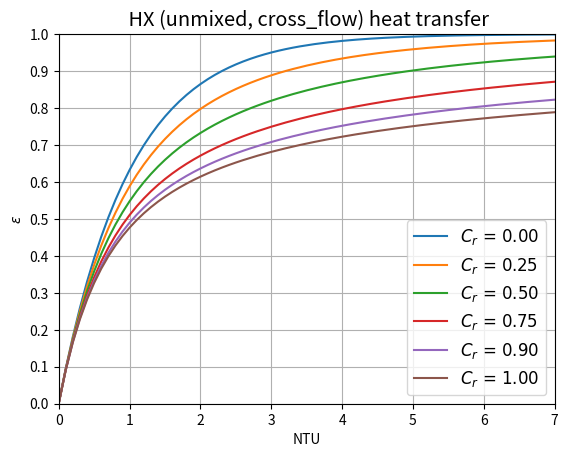

The matplotlib source for this figure:
import numpy as np
from matplotlib import pyplot as plt
from scipy.special import factorial


def P(n, y):
    y = np.asarray(y)
    result = np.empty_like(y, dtype=float)

    # Mask for y < 0: set to np.nan
    mask_neg = y < 0
    result[mask_neg] = np.nan

    # Mask for 0 <= y < 1e-8: set to 0
    mask_small = (y >= 0) & (y < 1e-8)
    result[mask_small] = 0.0

    # Mask for y >= 1e-8: compute as before
    mask_valid = y >= 1e-8
    if np.any(mask_valid):
        y_valid = y[mask_valid]
        sum_term = np.sum(
            [
                (n + 1 - j) / factorial(j) * np.exp((j + n) * np.log(y_valid))
                for j in range(1, n + 1)
            ],
            axis=0,
        )
        result[mask_valid] = (1.0 / factorial(n + 1)) * sum_term

    return result


def epsilon_ntu(
    NTU, C_ratio, exchanger_type="aligned_flow", flow_type="counterflow", n_passes=1
):
    """
    Calculate the effectiveness (epsilon) of a heat exchanger using the Number of Transfer Units (NTU) method.

    Parameters:
    NTU (float/np array): Number of Transfer Units
    C_ratio (float): Capacity rate ratio 0 <= C_min/C_max <= 1
    exchanger_type (str, optional): Type of the heat exchanger. Can be 'aligned_flow', 'cross_flow', or 'shell_and_tube'. Default is 'aligned_flow'.
    flow_type (str, optional): Arrangement of the flow. Can be 'parallel', 'counter', 'unmixed', 'Cmax_mixed', 'Cmin_mixed', or 'both_mixed'. Default is 'counterflow'.
    n_passes (int, optional): Number of passes (overall counterflow for all types, except for shell in tube where this is shell passes). Default is 1.

    Returns:
    epsilon (float): Effectiveness of the heat exchanger
    """
    assert 0 <= C_ratio <= 1, (
        f"C_ratio should be between 0 and 1 (inclusive), but is {C_ratio:.1f}"
    )
    assert isinstance(n_passes, int) and n_passes >= 1, (
        f"n_passes should be an integer greater than or equal to 1 but is {n_passes:.0f}"
    )
    valid_exchanger_types = ["aligned_flow", "cross_flow", "shell_and_tube"]
    valid_flow_types = [
        "coflow",
        "counterflow",
        "unmixed",
        "Cmax_mixed",
        "Cmin_mixed",
        "both_mixed",
    ]
    assert exchanger_type in valid_exchanger_types, (
        f"Invalid exchanger_type. Must be one of {valid_exchanger_types}"
    )
    assert flow_type in valid_flow_types, (
        f"Invalid flow_type. Must be one of {valid_flow_types}"
    )

    tol = 1e-9
    tol_it = 1e-4
    ntu_p = NTU / n_passes
    if (
        C_ratio < 0 + tol
    ):  # Close enough to zero, doesn't matter the type as C_min fluid doesn't change temperature
        epsilon = 1 - np.exp(-ntu_p)  # Kays & London (2-13a)

    elif (
        exchanger_type == "aligned_flow"
    ):  # Two concentric tubes aligned with eachother
        if flow_type == "coflow":
            epsilon = (1 - np.exp(-ntu_p * (1 + C_ratio))) / (
                1 + C_ratio
            )  # Kays & London (2-14)
        elif flow_type == "counterflow":
            if C_ratio < 1 - tol:  # Far enough from 1
                epsilon = (1 - np.exp(-ntu_p * (1 - C_ratio))) / (
                    1 - C_ratio * np.exp(-ntu_p * (1 - C_ratio))
                )  # Kays & London (2-13)
            else:  # Close enough to 1
                epsilon = ntu_p / (ntu_p + 1)  # Kays & London (2-13b)
        if (
            n_passes > 1
        ):  # we have just calculated the effectiveness for one pass, assumes mixing between passes and overall counterflow config
            epsilon_1p = epsilon
            if C_ratio > 1 - tol:  # Close enough to 1 that will be considered as such
                epsilon = (
                    n_passes * epsilon_1p / (1 + (n_passes - 1) * epsilon_1p)
                )  # Kays & London (2-18a)
            elif n_passes == 1:
                epsilon = epsilon_1p
            else:  # Kays & London (2-18)
                epsilon = (
                    ((1 - epsilon_1p * C_ratio) / (1 - epsilon_1p)) ** n_passes - 1
                ) / (
                    (((1 - epsilon_1p * C_ratio) / (1 - epsilon_1p)) ** n_passes)
                    - C_ratio
                )

    elif exchanger_type == "cross_flow":
        if flow_type == "unmixed":
            # This is a computationally efficient way to estimate, but is just an approximation
            # epsilon = 1 - np.exp(ntu_p**0.22 / C_ratio * (np.exp(-C_ratio * ntu_p**0.78) - 1)) #CHECK REFERENCE Eqn (3.24) in Lopez -> This is a decent approximation but doesn't asymptote to right answer, which is below
            # Shah p128 Table 3.3 formula for crossflow, both fluids unmixed
            epsilon = 1 - np.exp(-NTU)
            n = 1
            term = -np.exp(-(1 + C_ratio) * NTU) * (C_ratio**n) * P(n, NTU)
            # Loop until the added term is smaller than the tolerance
            while np.any(np.abs(term) > tol_it):
                epsilon += term
                n += 1
                term = -np.exp(-(1 + C_ratio) * NTU) * (C_ratio**n) * P(n, NTU)
            return epsilon

        elif flow_type == "Cmax_mixed":
            # epsilon = 1 / C_ratio * (1 - np.exp(1 - C_ratio) * (1 - np.exp(-ntu_p))) # Lopez (3.25) WRONG
            epsilon = (
                1 / C_ratio * (1 - np.exp(-C_ratio * (1 - np.exp(-ntu_p))))
            )  # Kays & London (2-16)
        elif flow_type == "Cmin_mixed":
            epsilon = 1 - np.exp(
                -1 / C_ratio * (1 - np.exp(-C_ratio * ntu_p))
            )  # Kays & London (2-15)
        elif flow_type == "both_mixed":
            epsilon = 1 / (
                1 / (1 - np.exp(-ntu_p))
                + C_ratio / (1 - np.exp(-C_ratio * ntu_p))
                - 1 / ntu_p
            )  # Kays & London (2-17)

        if (
            n_passes > 1
        ):  # we have just calculated the effectiveness for one pass, assumes mixing between passes and overall counterflow config
            epsilon_1p = epsilon
            if C_ratio > 1 - tol:  # Close enough to 1 that will be considered as such
                epsilon = (
                    n_passes * epsilon_1p / (1 + (n_passes - 1) * epsilon_1p)
                )  # Kays & London (2-18a)
            elif n_passes == 1:
                epsilon = epsilon_1p
            else:  # Kays & London (2-18)
                epsilon = (
                    ((1 - epsilon_1p * C_ratio) / (1 - epsilon_1p)) ** n_passes - 1
                ) / (
                    (((1 - epsilon_1p * C_ratio) / (1 - epsilon_1p)) ** n_passes)
                    - C_ratio
                )

    elif exchanger_type == "shell_and_tube":
        ntu_p = (
            NTU / n_passes
        )  # Number of heat transfer units in case of shell-and-tube exchanger
        # 1 pass epsilon, from Kays & London (2-19) Assumes  mixing  between passes, but Kays & London says this doesn't affect much
        C_ratio_sqrt = np.sqrt(1 + C_ratio**2)
        epsilon_1p = np.where(
            ntu_p < 10,
            2
            / (
                1
                + C_ratio
                + C_ratio_sqrt
                * (1 + np.exp(-ntu_p * C_ratio_sqrt))
                / (1 - np.exp(-ntu_p * C_ratio_sqrt))
            ),
            2 / (1 + C_ratio + C_ratio_sqrt),
        )
        if C_ratio > 1 - tol:  # Close enough to 1 that will be considered as such
            epsilon = (
                n_passes * epsilon_1p / (1 + (n_passes - 1) * epsilon_1p)
            )  # Kays & London (2-18a) works for all  shell_pass values
        elif n_passes == 1:
            epsilon = epsilon_1p
        else:  # Kays & London (2-18)
            epsilon = (
                ((1 - epsilon_1p * C_ratio) / (1 - epsilon_1p)) ** n_passes - 1
            ) / (
                (((1 - epsilon_1p * C_ratio) / (1 - epsilon_1p)) ** n_passes) - C_ratio
            )

    return epsilon


if __name__ == "__main__":
    if True:  # C_ratio variation
        HX_tp = "cross_flow"
        flow_tp = "unmixed"
        NTUs = np.linspace(0, 50, 500)
        C_ratios = [0, 0.25, 0.5, 0.75, 0.9, 1]
        for C_ratio in C_ratios:
            eps = []
            # for NTU in NTUs:
            eps = epsilon_ntu(
                NTUs, C_ratio, exchanger_type=HX_tp, flow_type=flow_tp, n_passes=1
            )
            # eps = epsilon_ntu(NTUs,C_ratio,exchanger_type=HX_tp, flow_type='unmixed', n_passes=1)
            plt.plot(NTUs, eps, label=rf"$C_r$ = {C_ratio:.2f}")
        # Set font properties
        plt.rcParams["font.family"] = "Times New Roman"
        plt.rcParams["font.size"] = 12
        plt.xlabel("NTU")
        plt.ylabel(r"$\varepsilon$")
        plt.title(f" HX ({flow_tp}, {HX_tp}) heat transfer")
        plt.legend()

        plt.xlim(0, 7)
        plt.ylim(0, 1)
        plt.yticks(np.arange(0, 1.1, 0.1))
        plt.grid(True, which="both")
        # [redacted]
        # plt.savefig(filename, format="svg")
        plt.show()
    else:  # number of pass variation
        HX_tp = "cross_flow"
        flow_tp = "Cmin_mixed"
        NTUs = np.linspace(0, 50, 500)
        n_passes = [1, 2, 3, 4, 6, 999]
        C_ratio = 1
        for n_pass in n_passes:
            eps = []
            # for NTU in NTUs:
            eps = epsilon_ntu(
                NTUs, C_ratio, exchanger_type=HX_tp, flow_type=flow_tp, n_passes=n_pass
            )

            if n_pass > 10:
                n_pass = r"$\infty$"
            plt.plot(NTUs, eps, label=rf"$n_p$ = {n_pass}")
        plt.xlabel("NTU")
        plt.ylabel(r"$\varepsilon$")
        plt.title(rf" HX ({flow_tp}, {HX_tp}, $C_r$={C_ratio}) heat transfer")
        plt.legend()

        plt.xlim(0, 7)
        plt.ylim(0, 1)
        plt.yticks(np.arange(0, 1.1, 0.1))
        plt.grid(True, which="both")
        # [redacted]
        # plt.savefig(filename,format='svg')
        plt.show()

    """
    #Test values
    C_min = 0.063 *  14500
    C_ratio = 0.063 *  14500  /  10 / 1130
    exchanger_type = 'shell_and_tube'
    n_passes = 1
    ls = ["k--","k-", "k-."]
    for i,C  in  enumerate([0,C_ratio,1]):
        NTU  = np.linspace(0.1,20,100)
        epsilon = epsilon_ntu(NTU, C, exchanger_type, n_passes=n_passes)
        #plt.plot(NTU, epsilon, ls[i], label=rf'$C_r$ = {C:.2f}')
        if C==C_ratio:
            eps_max = 0.99*epsilon[-1]
            indices = np.where(epsilon < eps_max)
            if indices[0].size > 0:
                largest_NTU = NTU[indices[-1][-1]]
            else:
                largest_NTU = None
            #print(f"The highest NTU which is 1% lower than eps_max = {epsilon[-1]:.2%} is NTU={largest_NTU:.2f}")


    #Rating on one HX (low dp)
    epsilon = [0.7,0.75,0.8, 0.85, 0.9, 0.92, 0.94,0.95,0.952]
    U_A_req = np.array([18.3*64.9,20.7*67.2,23.9*69,28.6*70.3, 37.1*70.6, 43.3*70.1, 54.9*69.5, 74*69.3, 93.5*68.4])
    oversize_fact = np.array([14.59,12.9,11.16,9.3, 7.18, 6.16, 4.86, 3.6, 2.85])
    dp = np.array([0.08807,0.08779,0.08747,0.08718,0.0873,0.08767,0.08834,0.0884])/1.5
    U_A_max = U_A_req * oversize_fact

    print(f"Average pressure drop: {np.mean(dp):.2%} +/- {np.std(dp)*100:.2f} of p_in")

    #plt.scatter(U_A_req/C_min, epsilon,label = "Aspen req. area",marker="+")
    plt.scatter(U_A_max/C_min, epsilon,label = "Aspen act. area",marker="x")
    plt.grid(True)
    plt.xlabel(r'Number of Transfer Units  $ N_{TU}  = UA/C_{min} (-)$')
    plt.ylabel(r'Effectiveness $\varepsilon =  q/q_{max}  (-)$')
    plt.legend()
    #plt.scatter([385.7],[0.986])
    plt.title('Single pass Shell & Tube HX effectiveness curve')
    plt.savefig('plots/eps_NTU_with_Aspen.svg', format='svg')
    plt.show()

    """
